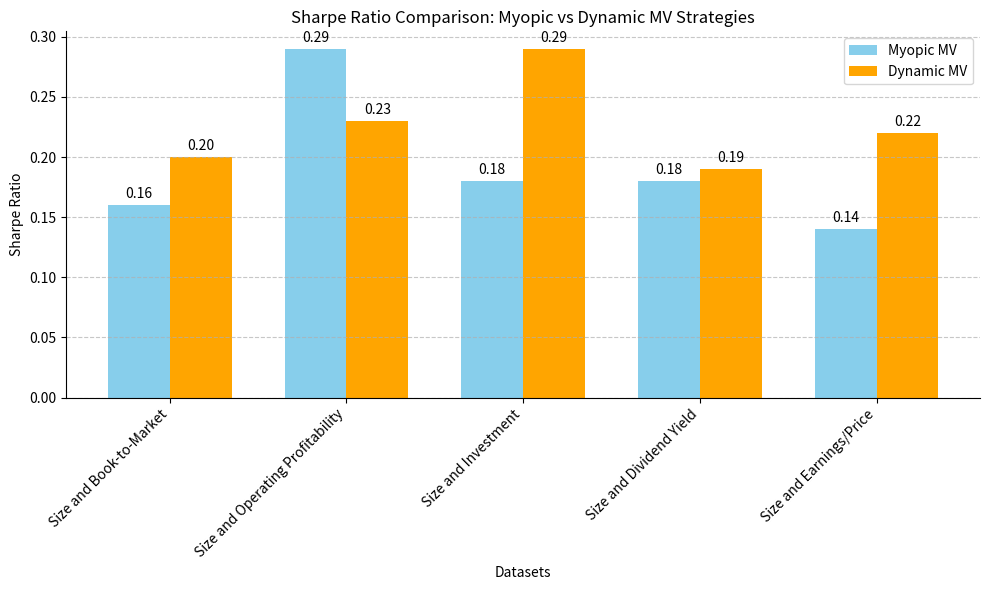

Write the Python code that produced this figure.
#!/usr/bin/env python3
# -*- coding: utf-8 -*-
"""
Created on Sat Jul 27 13:30:46 2024

@author: yangjiatian
"""

import matplotlib.pyplot as plt
import numpy as np

# # List of data names
datasets = [
    'Size and Book-to-Market',
    'Size and Operating Profitability',
    'Size and Investment',
    'Size and Dividend Yield',
    'Size and Earnings/Price'
]
myopic_sharpe_ratios = [0.16, 0.29, 0.18, 0.18, 0.14]
dynamic_sharpe_ratios = [0.20, 0.23, 0.29, 0.19, 0.22]

x = np.arange(len(datasets))  # the label locations
width = 0.35  # the width of the bars

fig, ax = plt.subplots(figsize=(10, 6))
rects1 = ax.bar(x - width/2, myopic_sharpe_ratios, width, label='Myopic MV', color='skyblue')
rects2 = ax.bar(x + width/2, dynamic_sharpe_ratios, width, label='Dynamic MV', color='orange')

# Add some text for labels, title and custom x-axis tick labels, etc.
ax.set_xlabel('Datasets')
ax.set_ylabel('Sharpe Ratio')
ax.set_title('Sharpe Ratio Comparison: Myopic vs Dynamic MV Strategies')
ax.set_xticks(x)
ax.set_xticklabels(datasets, rotation=45, ha='right')
ax.legend()

# Remove the top and right spines
ax.spines['top'].set_visible(False)
ax.spines['right'].set_visible(False)

# Add gridlines
ax.yaxis.grid(True, linestyle='--', alpha=0.7)

# Add bar labels
def add_labels(rects):
    for rect in rects:
        height = rect.get_height()
        ax.annotate(f'{height:.2f}',
                    xy=(rect.get_x() + rect.get_width() / 2, height),
                    xytext=(0, 3),  # 3 points vertical offset
                    textcoords="offset points",
                    ha='center', va='bottom')

add_labels(rects1)
add_labels(rects2)

fig.tight_layout()

plt.show()

